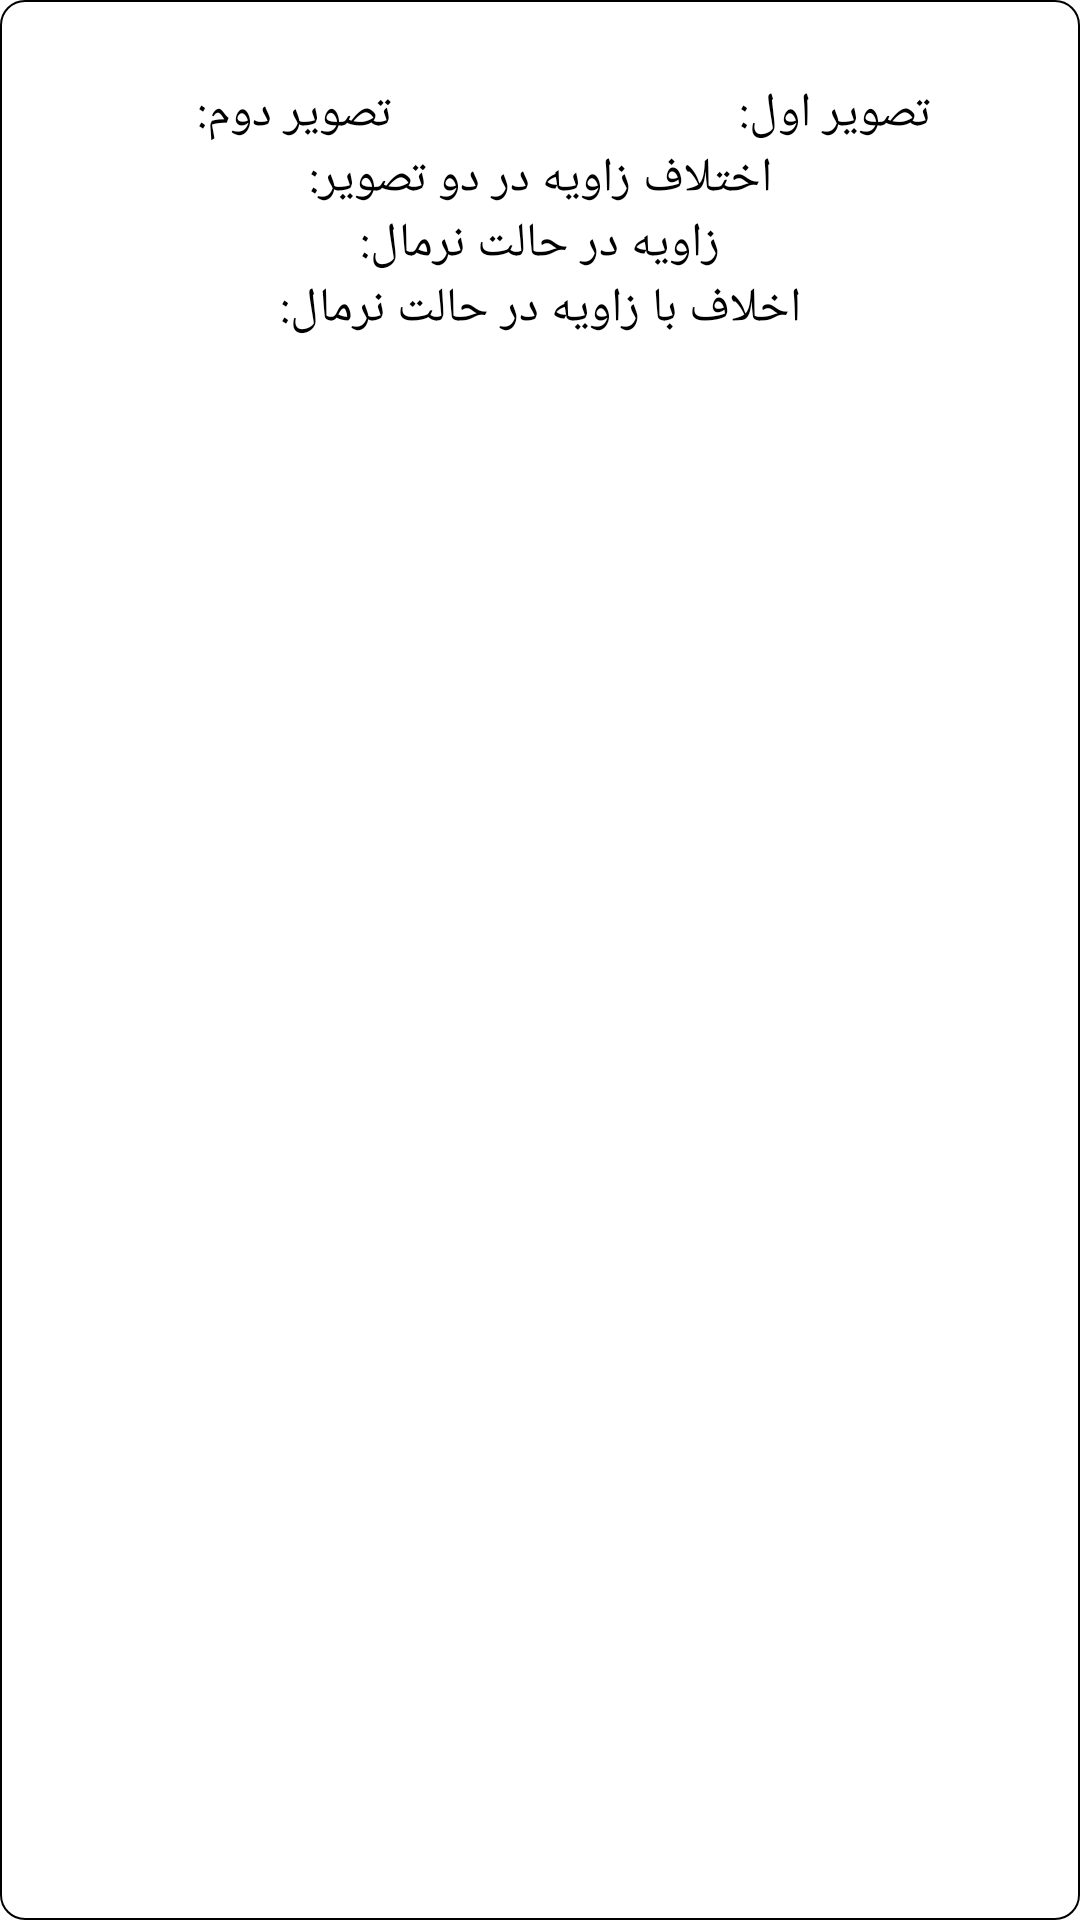

Reconstruct the res/layout file that produces this screen, plus the resources it refers to.
<!-- AndroidManifest.xml: application theme Theme.Handy -->
<!-- res/layout/angle_calculation_list_item.xml -->
<?xml version="1.0" encoding="utf-8"?>
<androidx.constraintlayout.widget.ConstraintLayout xmlns:android="http://schemas.android.com/apk/res/android"
    xmlns:app="http://schemas.android.com/apk/res-auto"
    android:layout_width="match_parent"
    android:layout_height="wrap_content"
    android:layoutDirection="rtl"
    android:background="@drawable/black_border_background"
    android:layout_margin="2dp"
    >

    <TextView
        android:id="@+id/angle_name_text"
        android:layout_width="wrap_content"
        android:layout_height="wrap_content"
        android:theme="@style/Theme.TextView.CalculatedAngle.Title"
        app:layout_constraintEnd_toEndOf="parent"
        app:layout_constraintStart_toStartOf="parent"
        app:layout_constraintTop_toTopOf="parent" />

    <TextView
        android:id="@+id/first_image_text"
        android:layout_width="wrap_content"
        android:layout_height="wrap_content"
        android:text="@string/first_image"
        android:theme="@style/Theme.TextView.CalculatedAngle"
        app:layout_constraintEnd_toStartOf="@id/first_angle_text"
        app:layout_constraintHorizontal_chainStyle="packed"
        app:layout_constraintStart_toStartOf="parent"
        app:layout_constraintTop_toBottomOf="@id/angle_name_text" />

    <TextView
        android:id="@+id/first_angle_text"
        android:layout_width="wrap_content"
        android:layout_height="wrap_content"
        android:theme="@style/Theme.TextView.CalculatedAngle.Values"
        app:layout_constraintBottom_toBottomOf="@id/first_image_text"
        app:layout_constraintEnd_toStartOf="@id/guideline_center_vertical"
        app:layout_constraintHorizontal_chainStyle="packed"
        app:layout_constraintStart_toEndOf="@id/first_image_text"
        app:layout_constraintTop_toTopOf="@id/first_image_text" />

    <TextView
        android:id="@+id/second_image_text"
        android:layout_width="wrap_content"
        android:layout_height="wrap_content"
        android:text="@string/second_image"
        android:theme="@style/Theme.TextView.CalculatedAngle"
        app:layout_constraintEnd_toStartOf="@id/second_angle_text"
        app:layout_constraintStart_toEndOf="@id/guideline_center_vertical"
        app:layout_constraintTop_toBottomOf="@id/angle_name_text"
        app:layout_constraintHorizontal_chainStyle="packed"
        />

    <TextView
        android:id="@+id/second_angle_text"
        android:layout_width="wrap_content"
        android:layout_height="wrap_content"
        android:theme="@style/Theme.TextView.CalculatedAngle.Values"
        app:layout_constraintBottom_toBottomOf="@id/second_image_text"
        app:layout_constraintEnd_toEndOf="parent"
        app:layout_constraintStart_toEndOf="@id/second_image_text"
        app:layout_constraintTop_toTopOf="@id/second_image_text"
        app:layout_constraintHorizontal_chainStyle="packed"
        />

    <androidx.constraintlayout.widget.Guideline
        android:id="@+id/guideline_center_vertical"
        android:layout_width="wrap_content"
        android:layout_height="wrap_content"
        android:orientation="vertical"
        app:layout_constraintGuide_percent="0.5" />

    <TextView
        android:id="@+id/different_angle_text"
        android:layout_width="wrap_content"
        android:layout_height="wrap_content"
        android:text="@string/angle_different_in_two_images"
        android:theme="@style/Theme.TextView.CalculatedAngle"
        app:layout_constraintEnd_toEndOf="parent"
        app:layout_constraintStart_toStartOf="parent"
        app:layout_constraintTop_toBottomOf="@id/first_image_text" />

    <TextView
        android:id="@+id/different_angle_value"
        android:layout_width="wrap_content"
        android:layout_height="wrap_content"
        android:theme="@style/Theme.TextView.CalculatedAngle.Values"
        app:layout_constraintBottom_toBottomOf="@id/different_angle_text"
        app:layout_constraintStart_toEndOf="@id/different_angle_text"
        app:layout_constraintTop_toTopOf="@id/different_angle_text"
        app:layout_constraintHorizontal_chainStyle="packed"
        />

    <TextView
        android:id="@+id/normal_angle_text"
        android:layout_width="wrap_content"
        android:layout_height="wrap_content"
        android:text="@string/natural_angle"
        android:theme="@style/Theme.TextView.CalculatedAngle"
        app:layout_constraintEnd_toEndOf="parent"
        app:layout_constraintStart_toStartOf="parent"
        app:layout_constraintTop_toBottomOf="@id/different_angle_text" />

    <TextView
        android:id="@+id/normal_angle_value"
        android:layout_width="wrap_content"
        android:layout_height="wrap_content"
        android:theme="@style/Theme.TextView.CalculatedAngle.Values"
        app:layout_constraintBottom_toBottomOf="@id/normal_angle_text"
        app:layout_constraintStart_toEndOf="@id/normal_angle_text"
        app:layout_constraintTop_toTopOf="@id/normal_angle_text"
        app:layout_constraintHorizontal_chainStyle="packed"
        />

    <TextView
        android:id="@+id/different_to_normal_angle_text"
        android:layout_width="wrap_content"
        android:layout_height="wrap_content"
        android:text="@string/different_to_natural"
        android:theme="@style/Theme.TextView.CalculatedAngle"
        app:layout_constraintEnd_toEndOf="parent"
        app:layout_constraintStart_toStartOf="parent"
        app:layout_constraintTop_toBottomOf="@id/normal_angle_text" />

    <TextView
        android:id="@+id/different_to_normal_angle_value"
        android:layout_width="wrap_content"
        android:layout_height="wrap_content"
        android:theme="@style/Theme.TextView.CalculatedAngle.Values"
        app:layout_constraintBottom_toBottomOf="@id/different_to_normal_angle_text"
        app:layout_constraintStart_toEndOf="@id/different_to_normal_angle_text"
        app:layout_constraintTop_toTopOf="@id/different_to_normal_angle_text"
        app:layout_constraintHorizontal_chainStyle="packed"
        />

</androidx.constraintlayout.widget.ConstraintLayout>
<!-- resources referenced by this layout -->
<resources>
  <!-- drawable black_border_background (drawable-v24) -->
  <?xml version="1.0" encoding="utf-8"?>
  <shape xmlns:android="http://schemas.android.com/apk/res/android"
      android:shape="rectangle">
  
      <stroke
          android:width="0.5dp"
          android:color="@color/black" />
  
      <corners android:radius="8dp" />
  
      <solid android:color="@color/white" />
  
  
  </shape>
  <string name="angle_different_in_two_images">اختلاف زاویه در دو تصویر:</string>
  <string name="different_to_natural">اخلاف با زاویه در حالت نرمال:</string>
  <string name="first_image">تصویر اول:</string>
  <string name="natural_angle">زاویه در حالت نرمال:</string>
  <string name="second_image">تصویر دوم:</string>
  <style name="Theme.TextView.CalculatedAngle" parent="Theme.Handy">
          <item name="android:textColor">@color/black</item>
          <item name="android:textSize">16sp</item>
          <item name="android:layout_marginTop">8dp</item>
      </style>
  <style name="Theme.TextView.CalculatedAngle.Title" parent="Theme.Handy">
          <item name="android:textColor">@color/black</item>
          <item name="android:textSize">20sp</item>
      </style>
  <style name="Theme.TextView.CalculatedAngle.Values" parent="Theme.Handy">
          <item name="android:textColor">@color/teal_700</item>
          <item name="android:textSize">18sp</item>
          <item name="android:paddingStart">8dp</item>
          <item name="android:paddingEnd">8dp</item>
      </style>
  <style name="Theme.Handy" parent="Theme.MaterialComponents.DayNight.DarkActionBar">
          
          <item name="colorPrimary">@color/purple_500</item>
          <item name="colorPrimaryVariant">@color/purple_700</item>
          <item name="colorOnPrimary">@color/white</item>
          
          <item name="colorSecondary">@color/teal_200</item>
          <item name="colorSecondaryVariant">@color/teal_700</item>
          <item name="colorOnSecondary">@color/black</item>
          
          <item name="android:statusBarColor" tools:targetApi="l">?attr/colorPrimaryVariant</item>
          
      </style>
  <color name="black">#FF000000</color>
  <color name="white">#FFFFFFFF</color>
  <color name="teal_700">#FF018786</color>
  <color name="purple_500">#FF6200EE</color>
  <color name="purple_700">#FF3700B3</color>
  <color name="teal_200">#FF03DAC5</color>
</resources>
